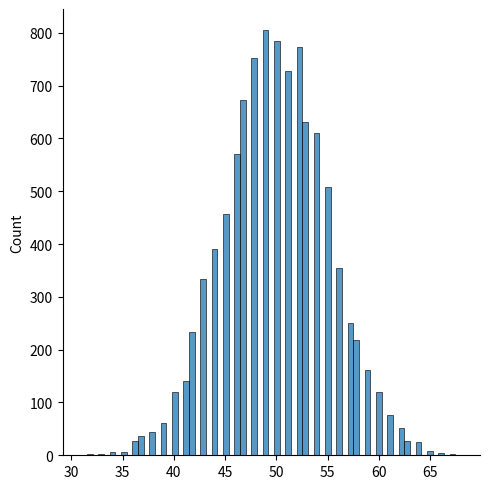

Write the Python code that produced this figure.
from numpy import random 

import matplotlib.pyplot as plt

import seaborn as sns

# Binomial Distribution is a Discrete Distribution.


#random.binomial(): we get a binoomial distribution data.
#parameters:
    # n: number of trial
    # p: probability of occurence of each trial.
    #size.the shape of the returned array

binomial_array=random.binomial(n=20,p=0.5,size=20)
print(binomial_array)


sns.displot(random.binomial(n=100,p=0.5,size=10000))

plt.savefig("binomia distribution.jpg",format="jpg")
